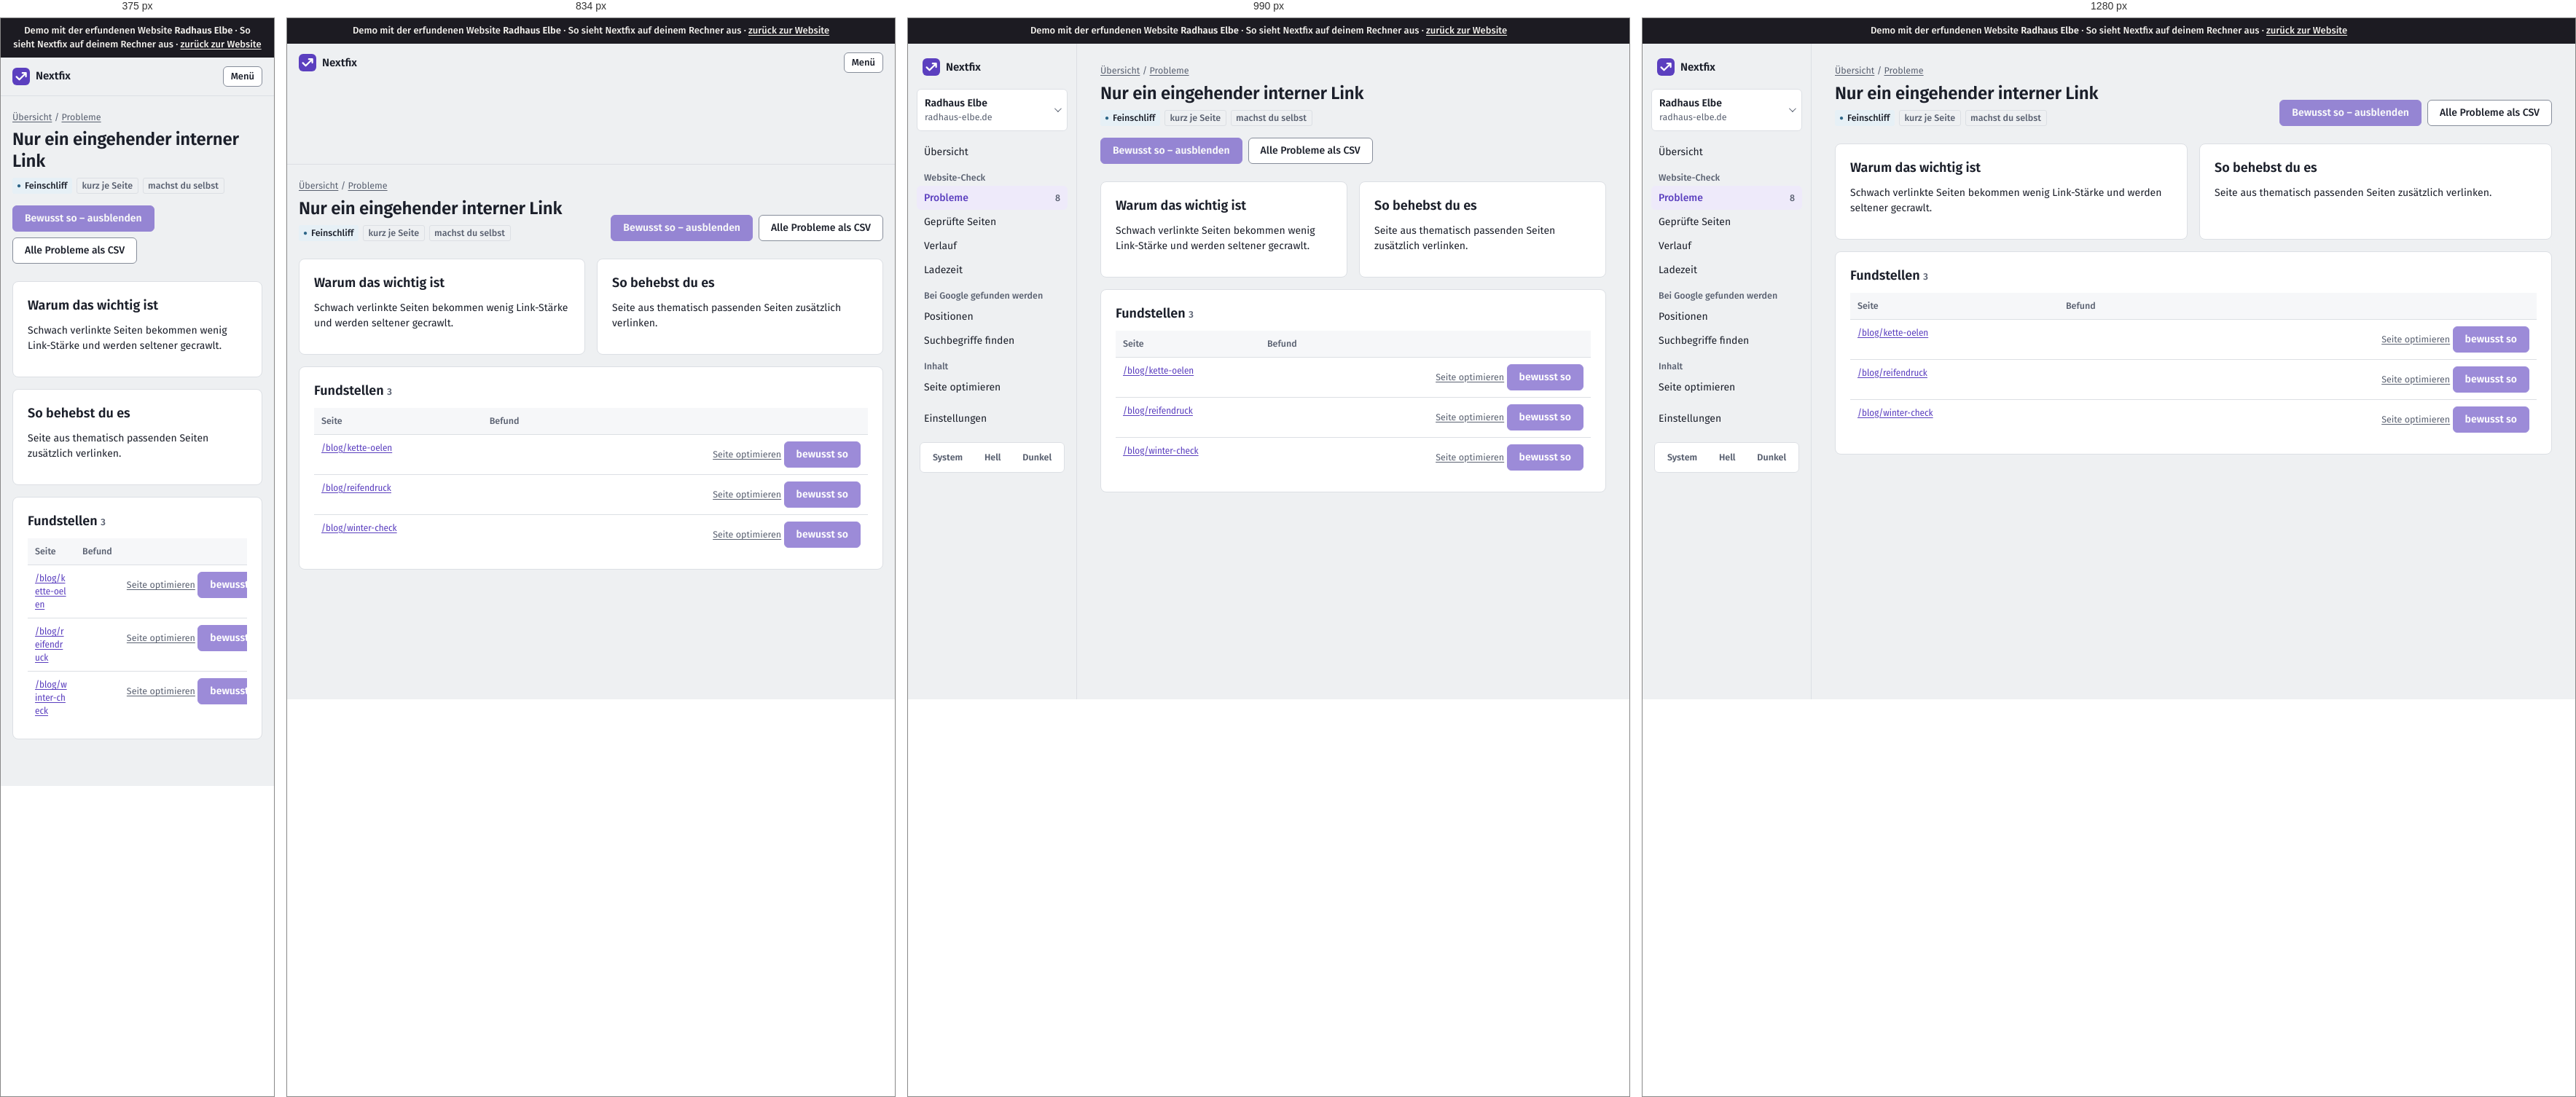
Rendered at 375 px, 834 px, 990 px and 1280 px, left to right.

<!-- file: crawls-1-issues-nur-ein-eingehender-link-seite.html -->
<!doctype html>
<html lang="de">
<head>
  <meta charset="utf-8">
  <meta name="viewport" content="width=device-width, initial-scale=1">
  <title>Demo · Nur ein eingehender interner Link · Radhaus Elbe</title>
  <script>
    /* Theme vor dem ersten Zeichnen setzen (kein Aufblitzen) */
    try { var t = localStorage.getItem("thema"); if (t === "light" || t === "dark") document.documentElement.dataset.theme = t; } catch (e) {}
  </script>
  <link rel="stylesheet" href="static/app.css">
  <link rel="icon" href="static/logo.svg" type="image/svg+xml">
<link rel="stylesheet" href="static/demo.css"><meta name="robots" content="noindex"><link rel="stylesheet" href="demo-mobil.css">
</head>
<body><div class="demo-band" role="note">Demo mit der erfundenen Website <strong>Radhaus Elbe</strong> · So sieht Nextfix auf deinem Rechner aus · <a href="../">zurück zur Website</a></div><div id="demo-toast" role="status" aria-live="polite"></div>




<div class="app">
  <aside class="leiste" id="leiste">
    <div class="leiste-oben">
      <a class="marke-tool" href="projekte.html">
        <svg width="24" height="24" viewBox="0 0 32 32" aria-hidden="true"><rect width="32" height="32" rx="8" fill="var(--akzent)"/>
          <path d="M7.5 16.5l5.2 5.2L24.5 9.9M18.4 9.6h6.4v6.4" fill="none" stroke="var(--auf-akzent)" stroke-width="3" stroke-linecap="round" stroke-linejoin="round"/></svg>
        Nextfix
      </a>
      <button class="zweit klein-knopf menue-knopf" type="button" aria-expanded="false" aria-controls="leiste"
              onclick="var l=document.getElementById('leiste');var o=l.classList.toggle('offen');this.setAttribute('aria-expanded',o)">Menü</button>
    </div>
    <div class="menue-inhalt">
      <details class="projektwahl">
        <summary>
          <span style="min-width:0">
            <span class="name">Radhaus Elbe</span><span class="domain">radhaus-elbe.de</span>
            
          </span>
        </summary>
        <ul>
          
          <li><a href="index.html" aria-current="true">Radhaus Elbe<br><span class="klein">radhaus-elbe.de</span></a></li>
          
          <li class="neu"><a href="projekte.html">Alle Projekte und neues anlegen</a></li>
        </ul>
      </details>

      
      <nav aria-label="Module">
        <a href="index.html" >Übersicht</a>
        <div class="navgruppe">Website-Check</div>
        
        <a href="crawls-1-issues.html" aria-current="page">Probleme
          <span class="zahl">8</span></a>
        <a href="crawls-1-seiten.html" >Geprüfte Seiten</a>
        <a href="crawls-1-vergleich.html" >Verlauf</a>
        <a href="crawls-1-vitals.html" >Ladezeit</a>
        
        <div class="navgruppe">Bei Google gefunden werden</div>
        <a href="projekte-1-positionen.html" >Positionen</a>
        <a href="projekte-1-keywords.html" >Suchbegriffe finden</a>
        <div class="navgruppe">Inhalt</div>
        <a href="projekte-1-onpage.html" >Seite optimieren</a>
        <div class="navgruppe"></div>
        <a href="projekte-1-einstellungen.html" >Einstellungen</a>
      </nav>
      

      <div class="leiste-fuss">
        <div class="thema" role="group" aria-label="Darstellung">
          <button type="button" data-thema="system">System</button>
          <button type="button" data-thema="light">Hell</button>
          <button type="button" data-thema="dark">Dunkel</button>
        </div>
      </div>
    </div>
  </aside>
  <main class="inhalt">

<div class="brotkrumen"><a href="index.html">Übersicht</a> / <a href="crawls-1-issues.html">Probleme</a></div>
<div class="kopf">
  <div>
    <h1>Nur ein eingehender interner Link</h1>
    <div class="info" style="display:flex; gap:6px; flex-wrap:wrap; margin-top:8px">
      <span class="marke feinschliff">Feinschliff</span>
      
      
      <span class="marke leise">kurz je Seite</span>
      <span class="marke leise">machst du selbst</span>
      
      
    </div>
  </div>
  <div style="display:flex; gap:8px; flex-wrap:wrap">
    
    <form onsubmit="return false">
      <input type="hidden" name="check_id" value="nur_ein_eingehender_link"><input type="hidden" name="zurueck" value="/crawls/1/issues/nur_ein_eingehender_link/seite">
      <button title="In der Demo gesperrt" aria-disabled="true" class="demo-gesperrt" class="zweit">Bewusst so – ausblenden</button></form>
    
    <span class="knopf zweit demo-aus" title="In der Demo nicht enthalten">Alle Probleme als CSV</span>
  </div>
</div>

<div class="raster" style="grid-template-columns: repeat(auto-fit, minmax(280px, 1fr))">
  <section class="karte">
    <h2>Warum das wichtig ist</h2>
    <p>Schwach verlinkte Seiten bekommen wenig Link-Stärke und werden seltener gecrawlt.</p>
    
  </section>
  <section class="karte">
    <h2>So behebst du es</h2>
    <p>Seite aus thematisch passenden Seiten zusätzlich verlinken.</p>
    
    
  </section>
</div>

<section class="karte">
  <div style="display:flex; justify-content:space-between; align-items:baseline; gap:12px; flex-wrap:wrap">
    <h2>Fundstellen <span class="klein">3</span></h2>
    
  </div>
  <div class="tabelle"><table>
    <thead><tr><th>Seite</th><th>Befund</th><th></th></tr></thead>
    <tbody>
    
    <tr>
      <td class="url"><a href="seite-blog-kette-oelen.html">/blog/kette-oelen</a></td>
      <td></td>
      <td class="zahl" style="white-space:nowrap"><a class="klein" href="projekte-1-onpage.html">Seite optimieren</a>
        
        <form onsubmit="return false" style="display:inline">
          <input type="hidden" name="check_id" value="nur_ein_eingehender_link"><input type="hidden" name="url" value="https://radhaus-elbe.de/blog/kette-oelen">
          <input type="hidden" name="zurueck" value="/crawls/1/issues/nur_ein_eingehender_link/seite">
          <button title="In der Demo gesperrt" aria-disabled="true" class="demo-gesperrt" class="leise klein-knopf">bewusst so</button>
        </form></td>
    </tr>
    
    <tr>
      <td class="url"><a href="seite-blog-reifendruck.html">/blog/reifendruck</a></td>
      <td></td>
      <td class="zahl" style="white-space:nowrap"><a class="klein" href="projekte-1-onpage.html">Seite optimieren</a>
        
        <form onsubmit="return false" style="display:inline">
          <input type="hidden" name="check_id" value="nur_ein_eingehender_link"><input type="hidden" name="url" value="https://radhaus-elbe.de/blog/reifendruck">
          <input type="hidden" name="zurueck" value="/crawls/1/issues/nur_ein_eingehender_link/seite">
          <button title="In der Demo gesperrt" aria-disabled="true" class="demo-gesperrt" class="leise klein-knopf">bewusst so</button>
        </form></td>
    </tr>
    
    <tr>
      <td class="url"><a href="seite-blog-winter-check.html">/blog/winter-check</a></td>
      <td></td>
      <td class="zahl" style="white-space:nowrap"><a class="klein" href="projekte-1-onpage.html">Seite optimieren</a>
        
        <form onsubmit="return false" style="display:inline">
          <input type="hidden" name="check_id" value="nur_ein_eingehender_link"><input type="hidden" name="url" value="https://radhaus-elbe.de/blog/winter-check">
          <input type="hidden" name="zurueck" value="/crawls/1/issues/nur_ein_eingehender_link/seite">
          <button title="In der Demo gesperrt" aria-disabled="true" class="demo-gesperrt" class="leise klein-knopf">bewusst so</button>
        </form></td>
    </tr>
    
    </tbody>
  </table></div>
</section>
</main>
</div>
<script>
  (function () {
    var knoepfe = document.querySelectorAll("[data-thema]");
    function zeigen() {
      var t = document.documentElement.dataset.theme || "system";
      knoepfe.forEach(function (k) { k.setAttribute("aria-pressed", k.dataset.thema === t); });
    }
    knoepfe.forEach(function (k) {
      k.addEventListener("click", function () {
        var t = k.dataset.thema;
        if (t === "system") delete document.documentElement.dataset.theme; else document.documentElement.dataset.theme = t;
        try { t === "system" ? localStorage.removeItem("thema") : localStorage.setItem("thema", t); } catch (e) {}
        zeigen();
      });
    });
    zeigen();
    /* Projektwahl schließen beim Klick daneben */
    document.addEventListener("click", function (e) {
      var d = document.querySelector(".projektwahl[open]");
      if (d && !d.contains(e.target)) d.removeAttribute("open");
    });
  })();
</script>
</body>
</html>

/* @media block from static/app.css */
@media (max-width: 900px) {
  .app { grid-template-columns: 1fr; }
  .leiste { position: static; height: auto; border-right: 0; border-bottom: 1px solid var(--linie); padding: 12px 16px; }
  .leiste .menue-inhalt { display: none; }
  .leiste.offen .menue-inhalt { display: flex; flex-direction: column; gap: 4px; }
  .leiste-oben { display: flex; align-items: center; justify-content: space-between; gap: 12px; }
  .marke-tool { padding: 0; }
  .menue-knopf { display: inline-flex; }
  .inhalt { padding: 20px 16px 48px; }
}

/* @media block from static/app.css */
@media (max-width: 1080px) { .spalten { grid-template-columns: 1fr; } }

/* @media block from static/app.css */
@media (max-width: 700px) { .messung { grid-template-columns: 1fr; gap: 12px; } }

/* @media block from static/app.css */
@media (max-width: 640px) { .aufgabe { grid-template-columns: 22px minmax(0, 1fr); } .aufgabe .aktion { grid-column: 2; grid-row: auto; text-align: left; } }

/* @media block from static/demo.css */
@media (max-width: 900px) { .app { grid-template-columns: minmax(0, 1fr); } }

/* @media block from static/demo.css */
@media (max-width: 640px) { form label { max-width: 100%; min-width: 0; } form textarea { width: 100%; } }

/* @media block from demo-mobil.css */
@media (max-width: 48em) {
  table { display: block; max-width: 100%; overflow-x: auto; -webkit-overflow-scrolling: touch; }
  pre, code, .url, td { overflow-wrap: anywhere; }
  img, svg, canvas { max-width: 100%; height: auto; }
}

/* @media block from demo-mobil.css */
@media (max-width: 48em) {
  /* Knopfleisten der Recherche dürfen umbrechen */
  form, .knopfleiste, .aktionen, div:has(> .demo-gesperrt) { flex-wrap: wrap; }
  .demo-gesperrt, .knopf { max-width: 100%; white-space: normal; }
}

/* @media block from demo-mobil.css */
@media (max-width: 48em) { .zeile { flex-wrap: wrap; } .demo-hinweis { max-width: 100%; white-space: normal; } }

/* @media block from demo-mobil.css */
@media (max-width: 48em) { body * { min-width: 0; } }